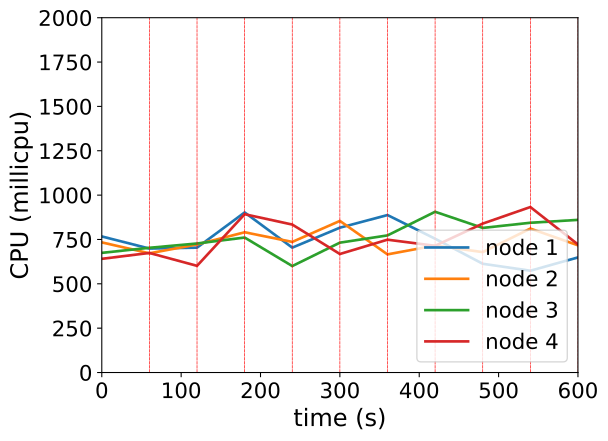

The data file committed next to this chart (first rows):
timestamp, ppgcc-m02_pod_amount, ppgcc-m02_memory, ppgcc-m02_cpu, ppgcc-m03_pod_amount, ppgcc-m03_memory, ppgcc-m03_cpu, ppgcc-m04_pod_amount, ppgcc-m04_memory, ppgcc-m04_cpu, ppgcc-m05_pod_amount, ppgcc-m05_memory, ppgcc-m05_cpu
0, 10, 1184172, 767044621, 10, 1172252, 733595605, 10, 1158324, 674515810, 10, 1173184, 640925536
60, 10, 1182588, 698659235, 10, 1172648, 671925112, 10, 1161888, 703108616, 10, 1174372, 673946746
120, 3, 1185888, 703919534, 1, 1163540, 721927847, 3, 1163868, 727257256, 1, 1160512, 601321046
180, 14, 1262300, 902331064, 7, 1155684, 790557973, 5, 1141280, 760932578, 7, 1187968, 892308756
240, 5, 1239992, 703946564, 5, 1157592, 736266238, 4, 1114088, 600126392, 6, 1213576, 834024698
300, 5, 1178100, 816426852, 6, 1175940, 854611235, 5, 1153028, 731984689, 8, 1198528, 668037480
360, 5, 1184364, 887642388, 4, 1161024, 665864815, 6, 1162004, 772882697, 4, 1204468, 748764526
420, 8, 1209716, 754147293, 4, 1145976, 715993318, 11, 1203584, 906100402, 5, 1154820, 714287768
480, 6, 1185560, 613029818, 3, 1128816, 678669111, 2, 1204772, 815116611, 7, 1193020, 839441969
540, 5, 1171832, 573831832, 12, 1205224, 811414377, 6, 1133976, 844200601, 7, 1197508, 932821353
600, 2, 1143848, 648872669, 3, 1217104, 717001825, 5, 1170408, 860395569, 6, 1178632, 721811438
